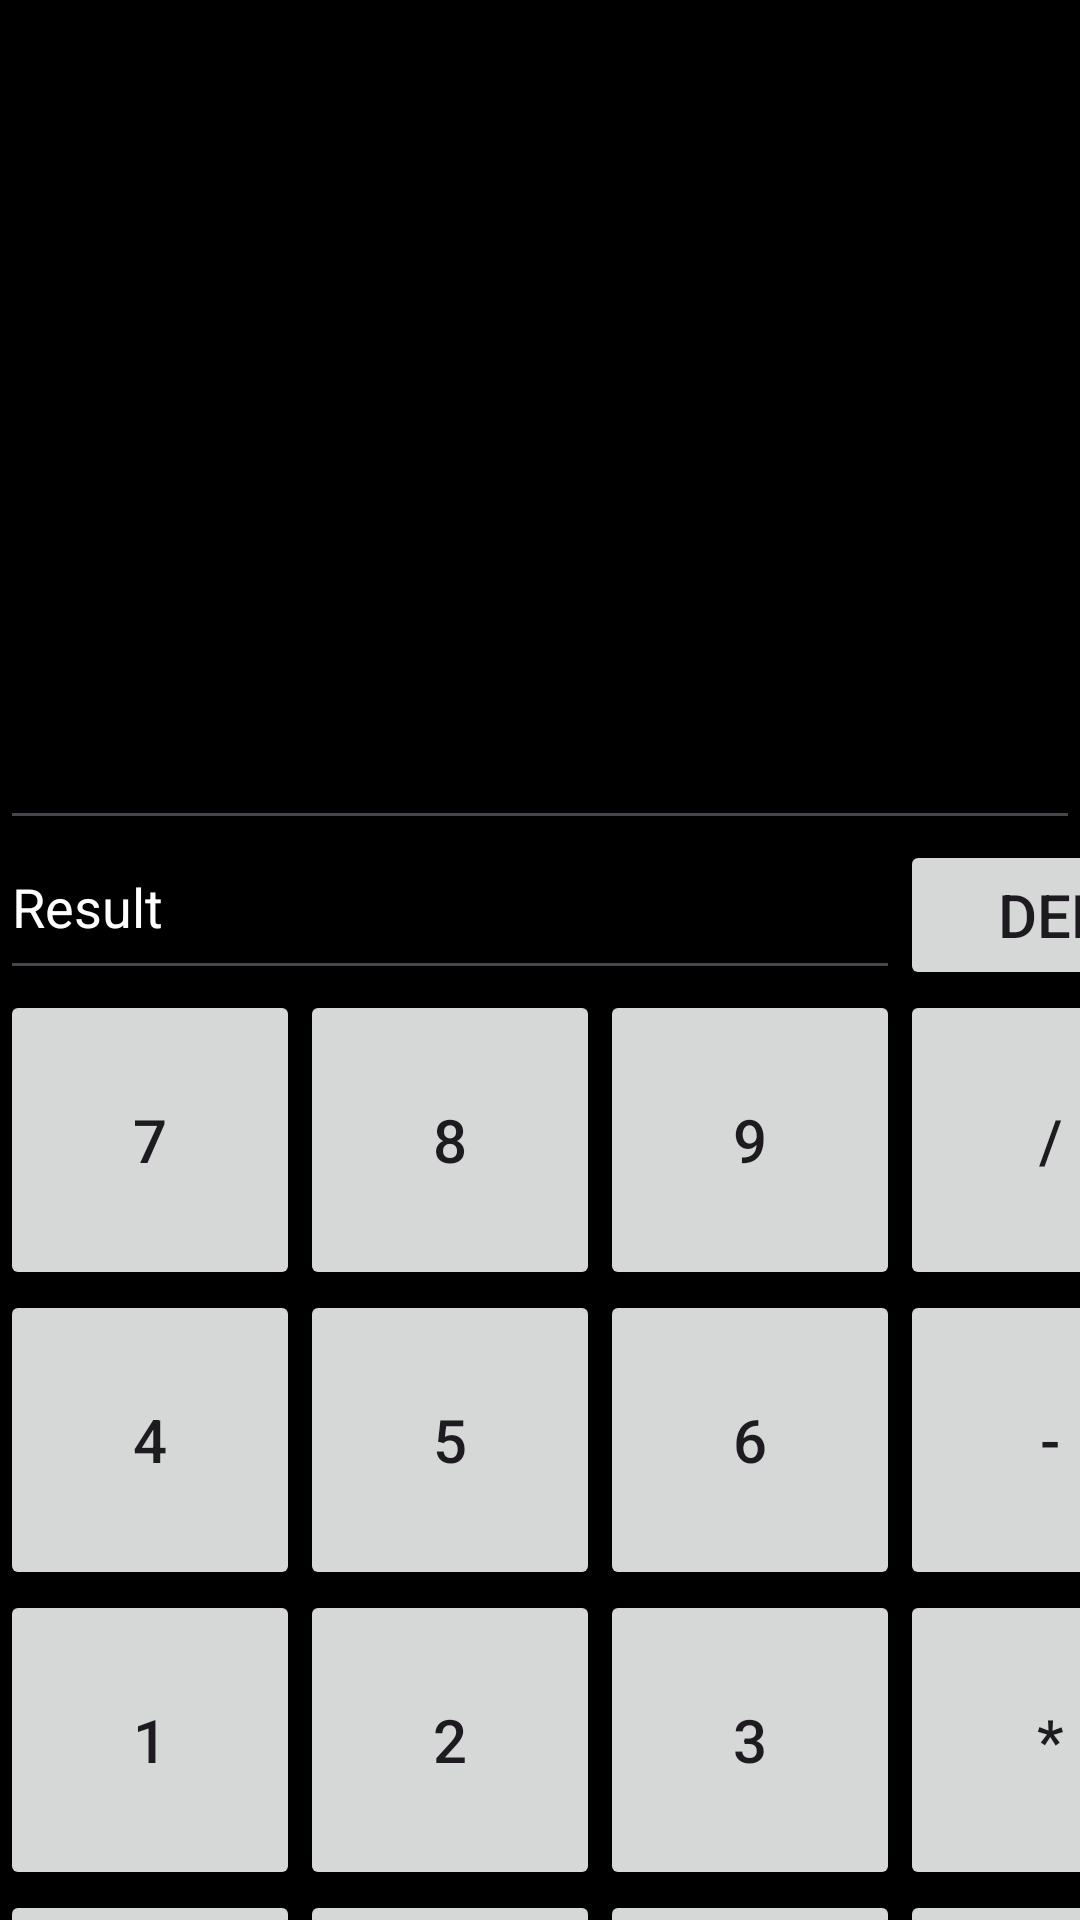

Reconstruct the res/layout file that produces this screen, plus the resources it refers to.
<!-- AndroidManifest.xml: application theme Theme.TH5 -->
<!-- res/layout/activity_calculator.xml -->
<?xml version="1.0" encoding="utf-8"?>
<LinearLayout xmlns:android="http://schemas.android.com/apk/res/android"
    xmlns:app="http://schemas.android.com/apk/res-auto"
    xmlns:tools="http://schemas.android.com/tools"
    android:layout_width="match_parent"
    android:layout_height="match_parent"
    android:orientation="vertical"
    android:background="@color/black"
    tools:context=".CalculatorActivity">

    <TableRow
        android:layout_width="match_parent"
        android:layout_height="280dp">
        <EditText
            android:id="@+id/input"
            android:layout_width="match_parent"
            android:layout_height="match_parent"
            android:layout_span="4"
            android:gravity="end"
            android:ems="10"
            android:inputType="textPersonName"
            android:text=""
            android:textColor="@color/white"
            android:textSize="50dp"/>
    </TableRow>
<TableRow
        android:layout_width="match_parent"
        android:layout_height="50dp">
        <EditText
            android:id="@+id/result"
            android:layout_width="300dp"
            android:layout_height="match_parent"
            android:layout_span="4"
            android:gravity="start"
            android:editable="false"
            android:cursorVisible="false"
            android:ems="10"
            android:inputType="textPersonName"
            android:text="Result"

            android:textColor="@color/white"
            />
        <Button
            android:id="@+id/button_del"
            android:layout_width="100dp"
            android:layout_height="match_parent"
            android:text="Del"
            android:textSize="20dp"
            android:onClick="onClick"/>
</TableRow>
    <TableRow
        android:layout_width="match_parent"
        android:layout_height="100dp" >
        <Button
            android:id="@+id/button_7"
            android:layout_width="100dp"
            android:layout_height="match_parent"
            android:text="7"
            android:textSize="20dp"
            android:onClick="onClick"/>
        <Button
            android:id="@+id/button_8"
            android:layout_width="100dp"
            android:layout_height="match_parent"
            android:text="8"
            android:textSize="20dp"
            android:onClick="onClick"/>
        <Button
            android:id="@+id/button_9"
            android:layout_width="100dp"
            android:layout_height="match_parent"
            android:text="9"
            android:textSize="20dp"
            android:onClick="onClick"/>

        <Button
            android:id="@+id/button_divide"
            android:layout_width="100dp"
            android:layout_height="match_parent"
            android:text="/"
            android:textSize="20dp"
            android:onClick="onClick"/>
    </TableRow>
    <TableRow
        android:layout_width="match_parent"
        android:layout_height="100dp" >
        <Button
            android:id="@+id/button_4"
            android:layout_width="100dp"
            android:layout_height="match_parent"
            android:text="4"
            android:textSize="20dp"
            android:onClick="onClick"/>
        <Button
            android:id="@+id/button_5"
            android:layout_width="100dp"
            android:layout_height="match_parent"
            android:text="5"
            android:textSize="20dp"
            android:onClick="onClick"/>
        <Button
            android:id="@+id/button_6"
            android:layout_width="100dp"
            android:layout_height="match_parent"
            android:text="6"
            android:textSize="20dp"
            android:onClick="onClick"/>
        <Button
            android:id="@+id/button_minus"
            android:layout_width="100dp"
            android:layout_height="match_parent"
            android:text="-"
            android:textSize="20dp"
            android:onClick="onClick"/>
    </TableRow>
    <TableRow
        android:layout_width="match_parent"
        android:layout_height="100dp" >
        <Button
            android:id="@+id/button_1"
            android:layout_width="100dp"
            android:layout_height="match_parent"
            android:text="1"
            android:textSize="20dp"
            android:onClick="onClick"/>
        <Button
            android:id="@+id/button_2"
            android:layout_width="100dp"
            android:layout_height="match_parent"
            android:text="2"
            android:textSize="20dp"
            android:onClick="onClick"/>
        <Button
            android:id="@+id/button_3"
            android:layout_width="100dp"
            android:layout_height="match_parent"
            android:text="3"
            android:textSize="20dp"
            android:onClick="onClick"/>
        <Button
            android:id="@+id/button_multiple"
            android:layout_width="100dp"
            android:layout_height="match_parent"
            android:text="*"
            android:textSize="20dp"
            android:onClick="onClick"/>
    </TableRow>
    <TableRow
        android:layout_width="match_parent"
        android:layout_height="100dp" >

        <Button
            android:id="@+id/button_0"
            android:layout_width="100dp"
            android:layout_height="match_parent"
            android:text="0"
            android:textSize="20dp"
            android:onClick="onClick"/>
    <Button
        android:id="@+id/button_c"
        android:layout_width="100dp"
        android:layout_height="match_parent"
        android:text="."
        android:textSize="20dp"
        android:onClick="onClick"/>
    <Button
        android:id="@+id/button_equal"
        android:layout_width="100dp"
        android:layout_height="match_parent"
        android:text="="
        android:textSize="20dp"
        android:onClick="onClick"/>
    <Button
        android:id="@+id/button_plus"
        android:layout_width="100dp"
        android:layout_height="match_parent"
        android:text="+"
        android:textSize="20dp"
        android:onClick="onClick"/>
    </TableRow>
</LinearLayout>
<!-- resources referenced by this layout -->
<resources>
  <style name="Theme.TH5" parent="Base.Theme.TH5" />
  <style name="Base.Theme.TH5" parent="Theme.Material3.DayNight.NoActionBar">
          
          
      </style>
  <!-- not gathered from this repository: default colours our renderer supplied (Android Studio template values) -->
  <color name="black">#FF000000</color>
  <color name="white">#FFFFFFFF</color>
</resources>
